Run: headless pygame with SDL's dummy video driver; simulated clock (each Clock.tick advances the game by its frame time, no real sleeping); random seed 0; keys injected as events and as key.get_pressed() state; no mouse input.
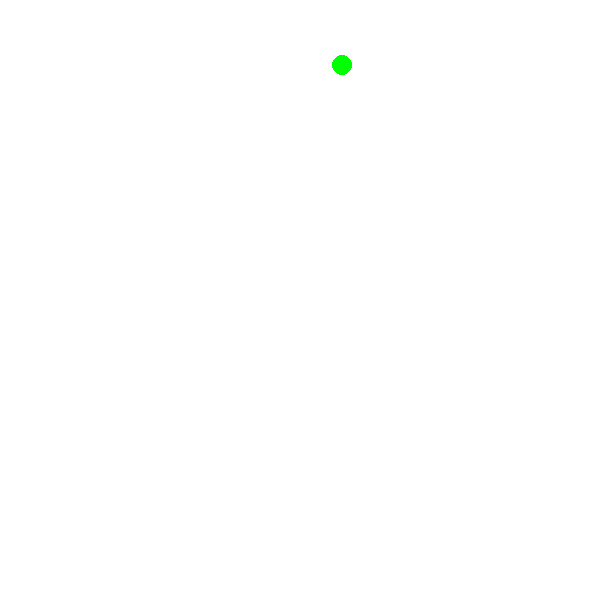
Frame 1 of 4 · flips 1–60 · no input
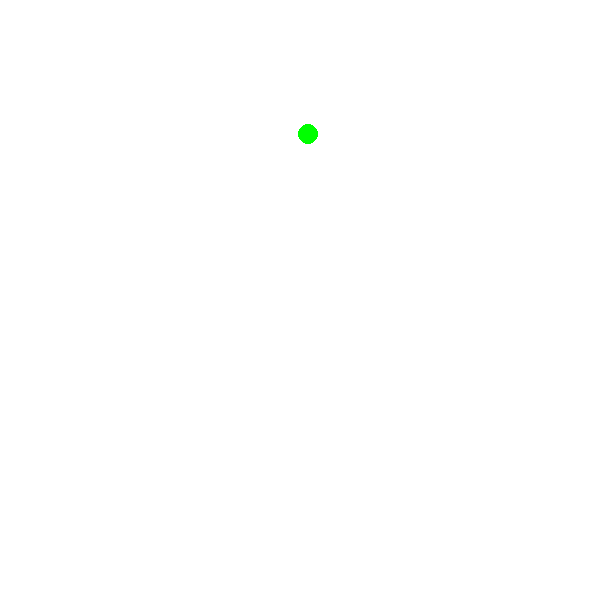
Frame 2 of 4 · flips 61–180 · tapped SPACE, RETURN · held RIGHT (→), D
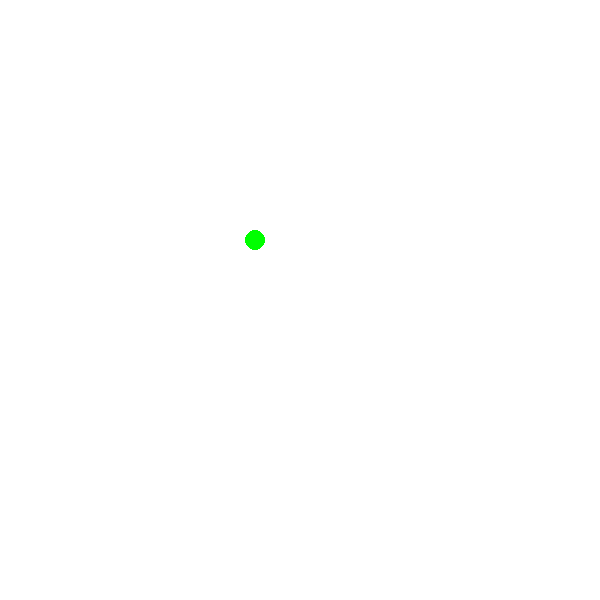
Frame 3 of 4 · flips 181–300 · held DOWN (↓), S
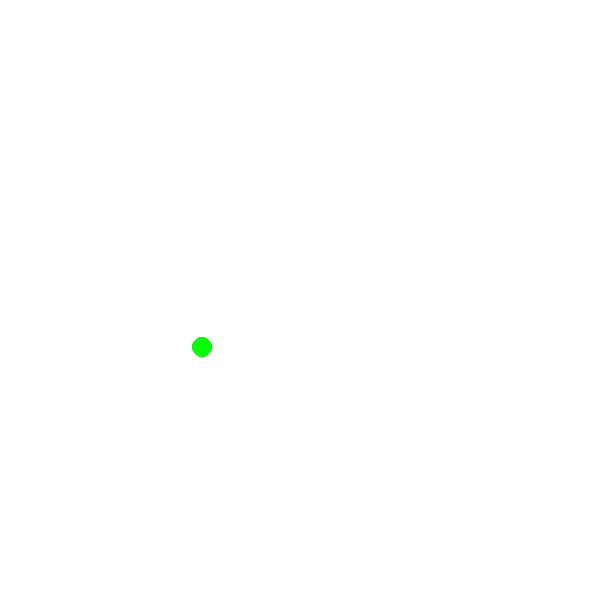
Frame 4 of 4 · flips 301–420 · held LEFT (←), A, UP (↑), W

The pygame program that drew these frames:

import pygame
from math import *

pygame.init()

size = (600, 600)
screen = pygame.display.set_mode(size)


def ellipse(x0, y0, w, t, d):

    x = x0*cos(w*t)
    y = y0*cos(w*t+d)

    return (250 + int(x), 250 + int(y))

running = True
a = 100
b = 200
dt = 0

while running:
    for event in pygame.event.get():
        if event.type == pygame.QUIT:
            running = False

    screen.fill((255,255,255))

    pos = ellipse(a, b, 1, dt, pi)
    print(pos)

    pygame.draw.circle(screen, (0,255,0), pos, 10)

    dt += 0.1

    pygame.display.flip()
    


pygame.quit()
